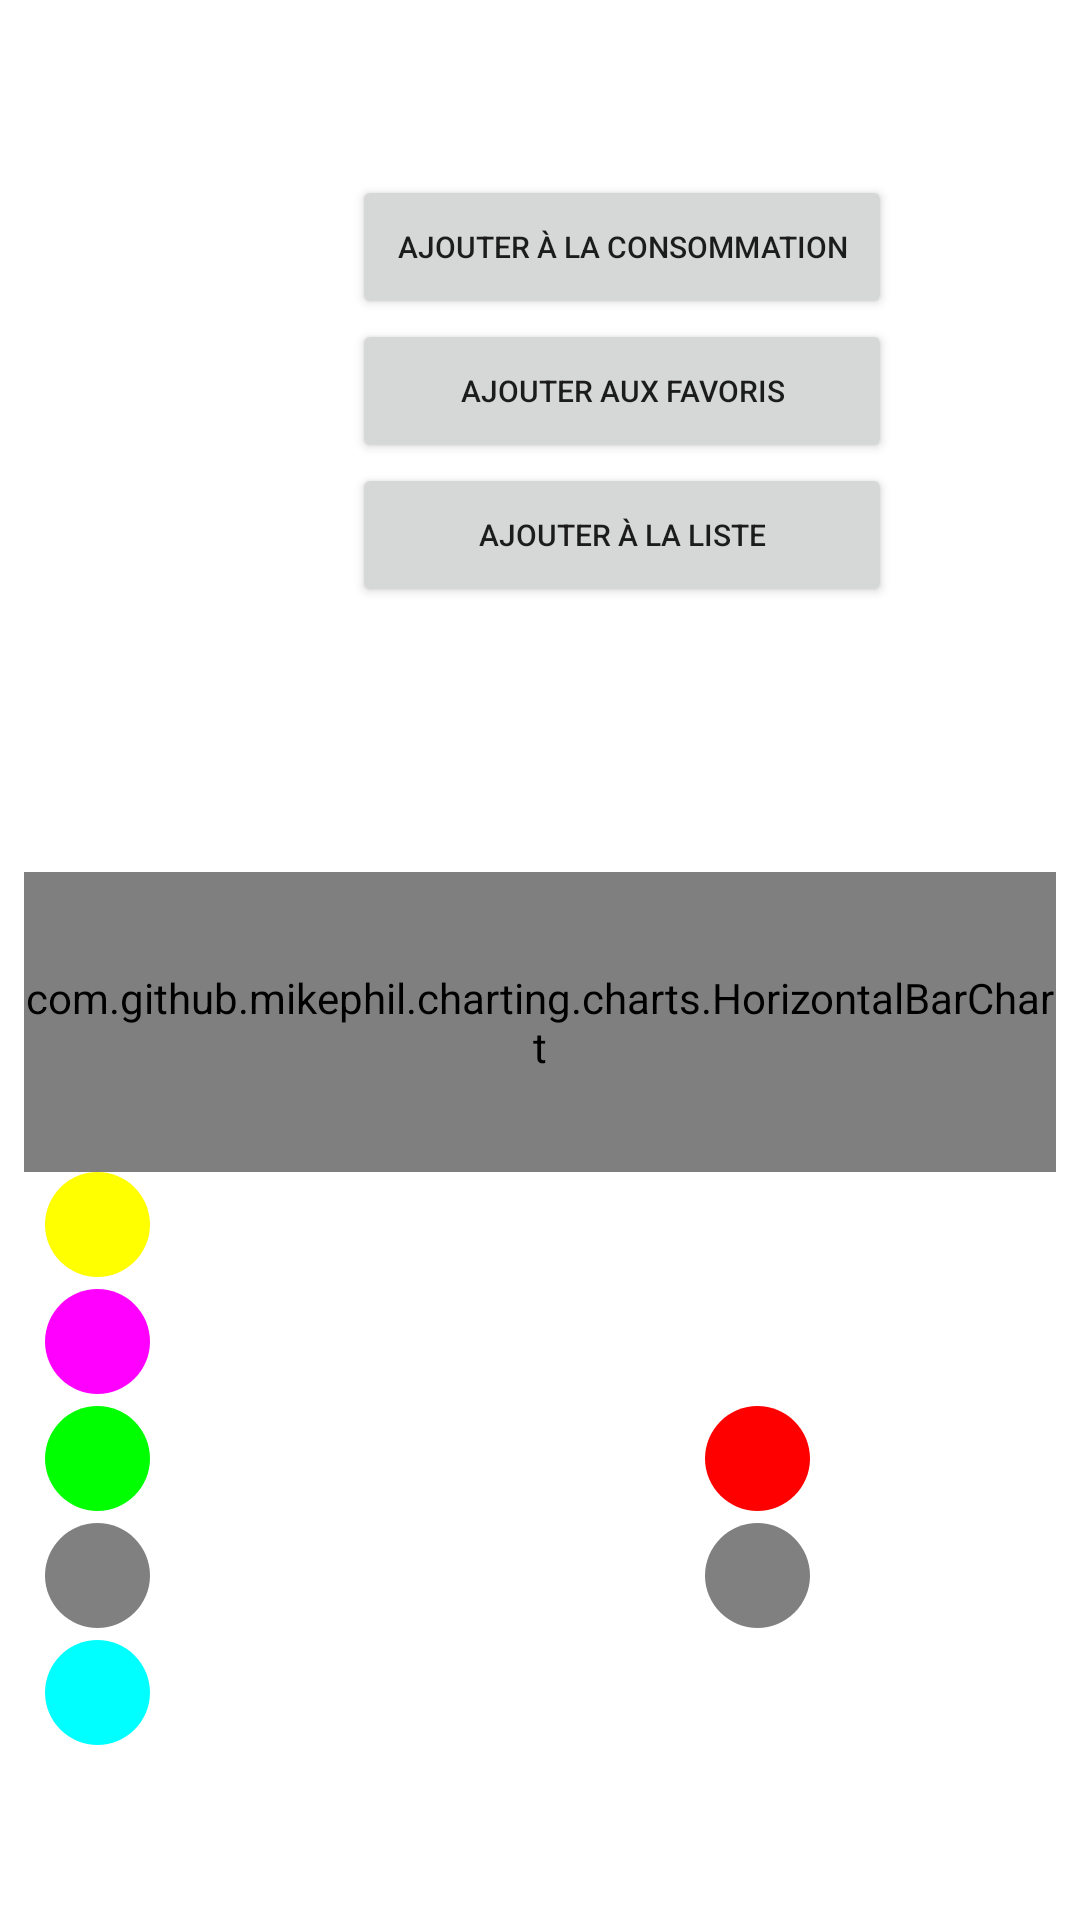

The Android layout XML behind this screen, and the referenced resources:
<!-- AndroidManifest.xml: application theme Theme.Kapona30 -->
<!-- res/layout/activity_produit.xml -->
<?xml version="1.0" encoding="utf-8"?>
<ScrollView android:layout_height="match_parent"
    android:layout_width="match_parent"
    xmlns:android="http://schemas.android.com/apk/res/android"
    xmlns:app="http://schemas.android.com/apk/res-auto"
    xmlns:tools="http://schemas.android.com/tools">

    <androidx.constraintlayout.widget.ConstraintLayout
        android:layout_width="match_parent"
        android:layout_height="wrap_content"
        android:padding="8dp"
        tools:context=".ActivityProduit">

        <TextView
            android:id="@+id/product_name"
            android:layout_margin="10dp"
            android:layout_width="match_parent"
            android:layout_height="wrap_content"
            android:textSize="30sp"
            android:textColor="#000"
            android:textAlignment="center"
            app:layout_constraintRight_toRightOf="parent"
            app:layout_constraintTop_toTopOf="parent"
            app:layout_constraintLeft_toLeftOf="parent"/>

        <ImageView
            android:id="@+id/image_view"
            android:layout_width="wrap_content"
            android:layout_height="wrap_content"
            app:layout_constraintLeft_toLeftOf="parent"
            app:layout_constraintRight_toLeftOf="@id/button_favoris"
            app:layout_constraintTop_toBottomOf="@id/product_name"
            app:layout_constraintBottom_toTopOf="@id/nutriscore"/>

        <Button
            android:id="@+id/button_favoris"
            android:layout_width="180dp"
            android:layout_height="wrap_content"
            android:text="@string/ajout_favoris"
            android:textSize="10sp"
            app:layout_constraintTop_toBottomOf="@id/button_conso"
            app:layout_constraintRight_toRightOf="parent"
            app:layout_constraintLeft_toRightOf="@id/image_view">
        </Button>

        <Button
            android:id="@+id/button_conso"
            android:layout_width="180dp"
            android:layout_height="wrap_content"
            android:text="@string/ajout_conso"
            android:textSize="10sp"
            app:layout_constraintTop_toBottomOf="@id/product_name"
            app:layout_constraintRight_toRightOf="parent"
            app:layout_constraintLeft_toRightOf="@id/image_view">
        </Button>

        <Button
            android:id="@+id/button_liste"
            android:layout_width="180dp"
            android:layout_height="wrap_content"
            android:text="@string/ajout_liste"
            android:textSize="10sp"
            app:layout_constraintTop_toBottomOf="@id/button_favoris"
            app:layout_constraintRight_toRightOf="parent"
            app:layout_constraintLeft_toRightOf="@id/image_view">
        </Button>

        <TextView
            android:id="@+id/nutriscore"
            android:layout_width="match_parent"
            android:layout_height="wrap_content"
            android:textColor="#000"
            android:layout_marginTop="15dp"
            app:layout_constraintLeft_toLeftOf="parent"
            app:layout_constraintRight_toRightOf="parent"
            app:layout_constraintTop_toBottomOf="@id/button_liste"/>

        <TextView
            android:id="@+id/quantite"
            android:layout_width="match_parent"
            android:layout_height="wrap_content"
            android:layout_marginTop="15dp"
            android:textSize="15sp"
            android:textColor="#000"
            app:layout_constraintLeft_toLeftOf="parent"
            app:layout_constraintRight_toRightOf="parent"
            app:layout_constraintTop_toBottomOf="@id/nutriscore"/>

        <TextView
            android:id="@+id/energy"
            android:layout_width="match_parent"
            android:layout_height="wrap_content"
            android:textColor="#000"
            app:layout_constraintLeft_toLeftOf="parent"
            app:layout_constraintRight_toRightOf="parent"
            app:layout_constraintTop_toBottomOf="@id/quantite"/>

        <com.github.mikephil.charting.charts.HorizontalBarChart
            android:id="@+id/barre_horizontale"
            android:layout_width="match_parent"
            android:layout_height="100dp"
            app:layout_constraintTop_toBottomOf="@id/energy"/>

        <ImageView
            android:id="@+id/salt_color"
            android:layout_width="35dp"
            android:layout_height="35dp"
            android:layout_marginStart="7dp"
            android:background="@drawable/color_salt_sodium"
            app:layout_constraintLeft_toLeftOf="parent"
            app:layout_constraintTop_toBottomOf="@id/fibers">
        </ImageView>

        <TextView
            android:id="@+id/salt"
            android:layout_width="wrap_content"
            android:layout_height="wrap_content"
            android:textColor="#000"
            android:layout_marginStart="10dp"
            android:paddingBottom="20dp"
            app:layout_constraintLeft_toRightOf="@id/salt_color"
            app:layout_constraintTop_toBottomOf="@id/fibers">
        </TextView>

        <ImageView
            android:id="@+id/sodium_color"
            android:layout_width="35dp"
            android:layout_height="35dp"
            android:layout_marginStart="175dp"
            android:background="@drawable/color_salt_sodium"
            app:layout_constraintLeft_toLeftOf="@id/salt"
            app:layout_constraintTop_toBottomOf="@id/proteins">
        </ImageView>

        <TextView
            android:id="@+id/sodium"
            android:layout_width="wrap_content"
            android:layout_height="wrap_content"
            android:textColor="#000"
            android:layout_marginStart="10dp"
            android:paddingBottom="20dp"
            app:layout_constraintLeft_toRightOf="@id/sodium_color"
            app:layout_constraintTop_toBottomOf="@id/proteins">
        </TextView>

        <ImageView
            android:id="@+id/proteins_color"
            android:layout_width="35dp"
            android:layout_height="35dp"
            android:layout_marginStart="175dp"
            android:background="@drawable/color_proteins"
            app:layout_constraintLeft_toLeftOf="@id/fibers"
            app:layout_constraintTop_toBottomOf="@id/sugars">
        </ImageView>

        <TextView
            android:id="@+id/proteins"
            android:layout_width="wrap_content"
            android:layout_height="wrap_content"
            android:textColor="#000"
            android:layout_marginStart="10dp"
            android:paddingBottom="20dp"
            app:layout_constraintLeft_toRightOf="@id/proteins_color"
            app:layout_constraintTop_toBottomOf="@id/sugars"/>

        <ImageView
            android:id="@+id/calcium_color"
            android:layout_width="35dp"
            android:layout_height="35dp"
            android:layout_marginStart="7dp"
            android:background="@drawable/color_calcium"
            app:layout_constraintLeft_toLeftOf="parent"
            app:layout_constraintTop_toBottomOf="@id/salt">
        </ImageView>

        <TextView
            android:id="@+id/calcium"
            android:layout_width="wrap_content"
            android:layout_height="wrap_content"
            android:textColor="#000"
            android:layout_marginStart="10dp"
            android:paddingBottom="20dp"
            app:layout_constraintLeft_toRightOf="@id/calcium_color"
            app:layout_constraintTop_toBottomOf="@id/salt">
        </TextView>

        <ImageView
            android:id="@+id/fat_color"
            android:layout_width="35dp"
            android:layout_height="35dp"
            android:layout_marginStart="7dp"
            android:background="@drawable/color_fat"
            app:layout_constraintLeft_toLeftOf="parent"
            app:layout_constraintTop_toBottomOf="@id/barre_horizontale">
        </ImageView>

        <TextView
            android:id="@+id/fat"
            android:layout_width="wrap_content"
            android:layout_height="wrap_content"
            android:textColor="#000"
            android:layout_marginStart="10dp"
            android:paddingBottom="20dp"
            app:layout_constraintLeft_toRightOf="@id/fat_color"
            app:layout_constraintTop_toBottomOf="@id/barre_horizontale">
        </TextView>

        <ImageView
            android:id="@+id/carbohydrates_color"
            android:layout_width="35dp"
            android:layout_height="35dp"
            android:layout_marginStart="7dp"
            android:background="@drawable/color_carbohydrates"
            app:layout_constraintLeft_toLeftOf="parent"
            app:layout_constraintTop_toBottomOf="@id/fat">
        </ImageView>

        <TextView
            android:id="@+id/carbohydrates"
            android:layout_width="wrap_content"
            android:layout_height="wrap_content"
            android:textColor="#000"
            android:layout_marginStart="10dp"
            android:paddingBottom="20dp"
            app:layout_constraintLeft_toRightOf="@id/carbohydrates_color"
            app:layout_constraintTop_toBottomOf="@id/fat">
        </TextView>

        <TextView
            android:id="@+id/saturated_fat"
            android:layout_width="wrap_content"
            android:layout_height="wrap_content"
            android:textColor="#000"
            android:layout_marginStart="175dp"
            android:paddingBottom="20dp"
            app:layout_constraintLeft_toRightOf="@id/fat_color"
            app:layout_constraintTop_toBottomOf="@id/barre_horizontale">
        </TextView>

        <TextView
            android:id="@+id/sugars"
            android:layout_width="wrap_content"
            android:layout_height="wrap_content"
            android:textColor="#000"
            android:layout_marginStart="175dp"
            android:paddingBottom="20dp"
            app:layout_constraintLeft_toRightOf="@id/carbohydrates_color"
            app:layout_constraintTop_toBottomOf="@id/saturated_fat">
        </TextView>

        <ImageView
            android:id="@+id/fibers_color"
            android:layout_width="35dp"
            android:layout_height="35dp"
            android:layout_marginStart="7dp"
            android:background="@drawable/color_fiber"
            app:layout_constraintLeft_toLeftOf="parent"
            app:layout_constraintTop_toBottomOf="@id/carbohydrates">
        </ImageView>

        <TextView
            android:id="@+id/fibers"
            android:layout_width="wrap_content"
            android:layout_height="wrap_content"
            android:textColor="#000"
            android:layout_marginStart="10dp"
            android:paddingBottom="20dp"
            app:layout_constraintLeft_toRightOf="@id/fibers_color"
            app:layout_constraintTop_toBottomOf="@id/carbohydrates"/>

        <TextView
            android:layout_width="match_parent"
            android:layout_height="wrap_content"
            android:layout_marginTop="15dp"
            android:id="@+id/text_ingredients"
            android:textColor="#000"
            app:layout_constraintTop_toBottomOf="@id/calcium_color">
        </TextView>

    </androidx.constraintlayout.widget.ConstraintLayout>
</ScrollView>
<!-- resources referenced by this layout -->
<resources>
  <!-- drawable color_calcium (drawable) -->
  <?xml version="1.0" encoding="utf-8"?>
  <shape
      xmlns:android="http://schemas.android.com/apk/res/android"
      android:id="@+id/cercle"
      android:shape="oval">
      <solid
          android:color="#00FFFF"/>
      <size
          android:width="12dp"
          android:height="12dp"/>
  </shape>
  <!-- drawable color_carbohydrates (drawable) -->
  <?xml version="1.0" encoding="utf-8"?>
  <shape
      xmlns:android="http://schemas.android.com/apk/res/android"
      android:id="@+id/cercle"
      android:shape="oval">
      <solid
          android:color="#FF00FF"/>
      <size
          android:width="12dp"
          android:height="12dp"/>
  </shape>
  <!-- drawable color_fat (drawable) -->
  <?xml version="1.0" encoding="utf-8"?>
  <shape
      xmlns:android="http://schemas.android.com/apk/res/android"
      android:id="@+id/cercle"
      android:shape="oval">
  <solid
      android:color="#FFFF00"/>
  <size
      android:width="12dp"
      android:height="12dp"/>
  </shape>
  <!-- drawable color_fiber (drawable) -->
  <?xml version="1.0" encoding="utf-8"?>
  <shape
      xmlns:android="http://schemas.android.com/apk/res/android"
      android:id="@+id/cercle"
      android:shape="oval">
      <solid
          android:color="#00FF00"/>
      <size
          android:width="12dp"
          android:height="12dp"/>
  </shape>
  <!-- drawable color_proteins (drawable) -->
  <?xml version="1.0" encoding="utf-8"?>
  <shape
      xmlns:android="http://schemas.android.com/apk/res/android"
      android:id="@+id/cercle"
      android:shape="oval">
      <solid
          android:color="#FF0000"/>
      <size
          android:width="12dp"
          android:height="12dp"/>
  </shape>
  <!-- drawable color_salt_sodium (drawable) -->
  <?xml version="1.0" encoding="utf-8"?>
  <shape
      xmlns:android="http://schemas.android.com/apk/res/android"
      android:id="@+id/cercle"
      android:shape="oval">
      <solid
          android:color="#808080"/>
      <size
          android:width="12dp"
          android:height="12dp"/>
  </shape>
  <string name="ajout_conso">Ajouter à la consommation</string>
  <string name="ajout_favoris">Ajouter aux favoris</string>
  <string name="ajout_liste">Ajouter à la liste</string>
  <style name="Theme.Kapona30" parent="Theme.MaterialComponents.DayNight.DarkActionBar">
          
          <item name="colorPrimary">@color/green</item>
          <item name="colorPrimaryVariant">@color/green</item>
          <item name="colorOnPrimary">@color/white</item>
          
          <item name="colorSecondary">@color/teal_200</item>
          <item name="colorSecondaryVariant">@color/teal_700</item>
          <item name="colorOnSecondary">@color/black</item>
          
          <item name="android:statusBarColor" tools:targetApi="l">?attr/colorPrimaryVariant</item>
          
      </style>
  <color name="green">#20B919</color>
  <color name="white">#FFFFFFFF</color>
  <color name="teal_200">#FF03DAC5</color>
  <color name="teal_700">#FF018786</color>
  <color name="black">#FF000000</color>
</resources>
